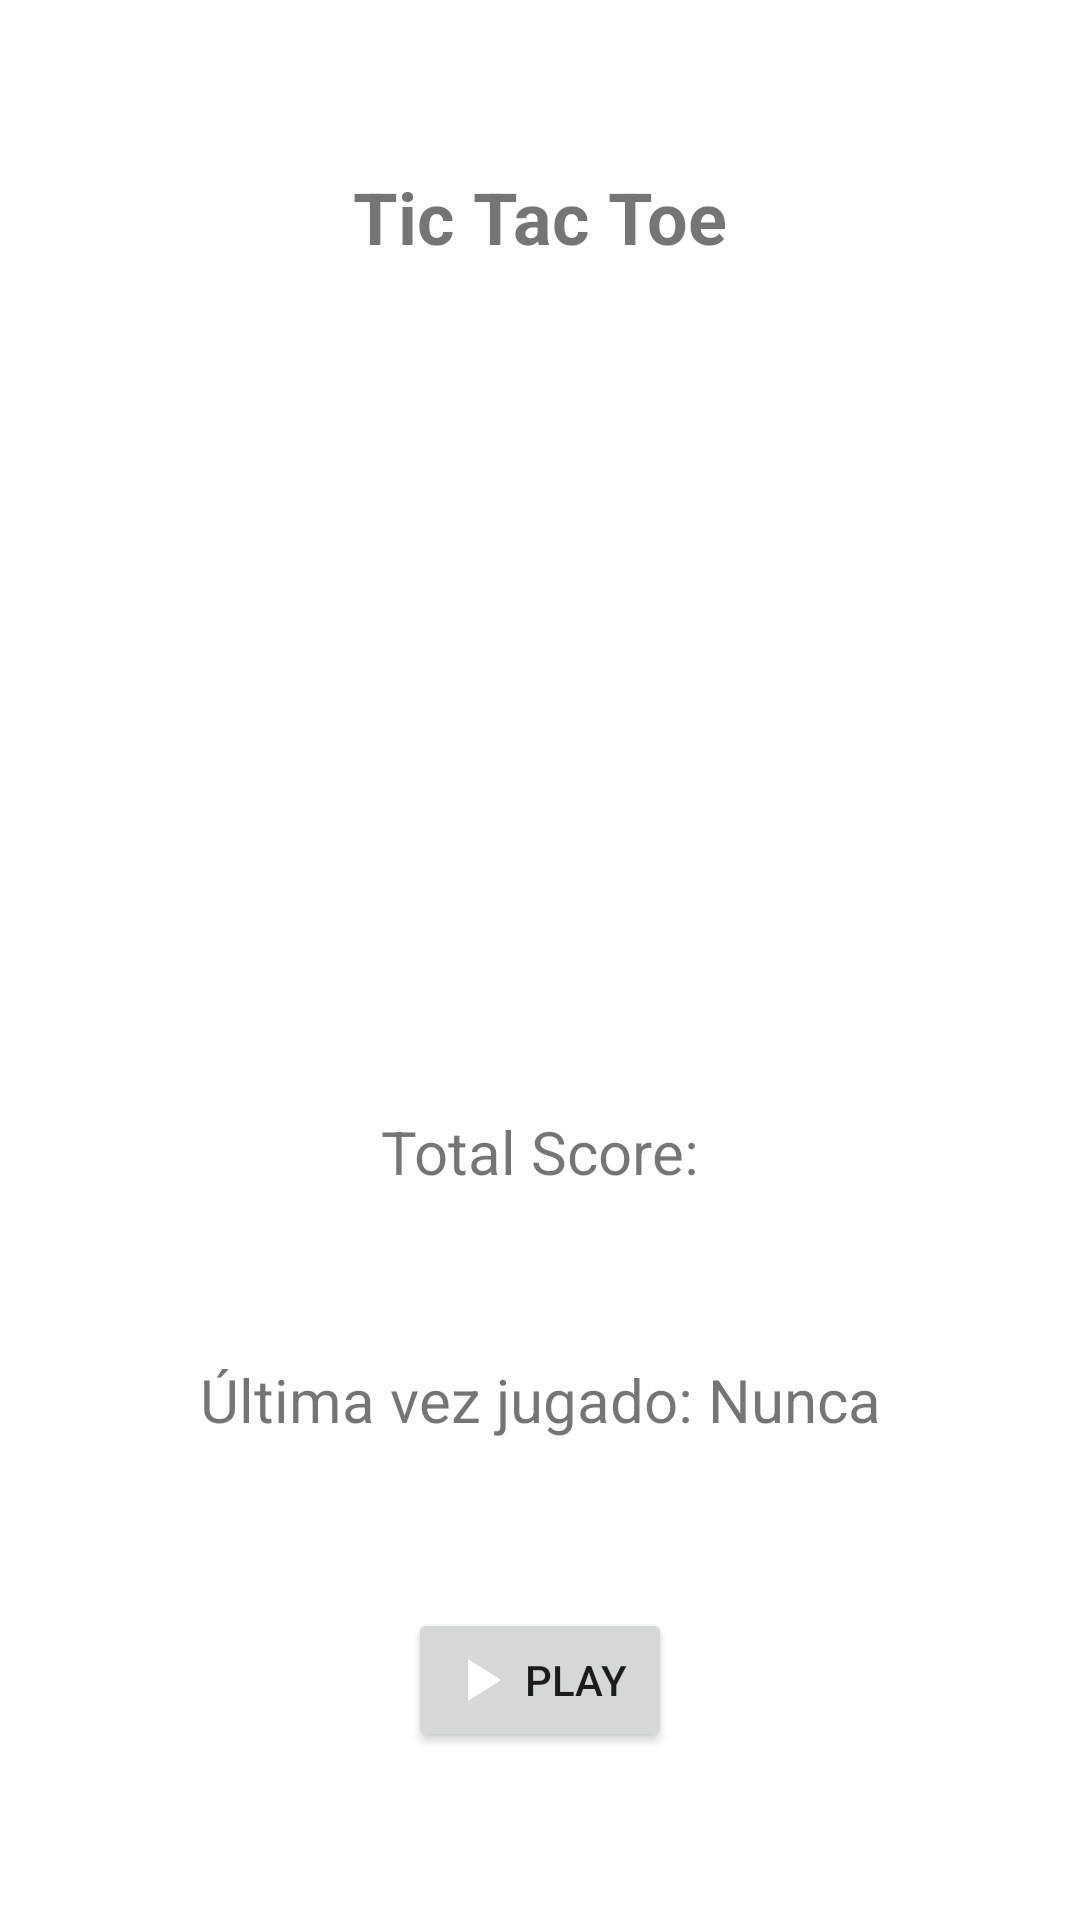

Write the Android layout XML for this screen, with the resource values it uses.
<!-- AndroidManifest.xml: application theme Theme.ProyectoFinal -->
<!-- res/layout/fragment_tictactoe.xml -->
<?xml version="1.0" encoding="utf-8"?>
<androidx.constraintlayout.widget.ConstraintLayout xmlns:android="http://schemas.android.com/apk/res/android"
    xmlns:app="http://schemas.android.com/apk/res-auto"
    xmlns:tools="http://schemas.android.com/tools"
    android:layout_width="match_parent"
    android:layout_height="match_parent"
    tools:context=".TictactoeFragment">


    <ImageView
        android:id="@+id/img3EnRaya"
        android:layout_width="190dp"
        android:layout_height="170dp"
        android:src="@drawable/tictactoe"
        app:layout_constraintBottom_toTopOf="@+id/txtPuntuacionTresEnRaya"
        app:layout_constraintEnd_toEndOf="parent"
        app:layout_constraintStart_toStartOf="parent"
        app:layout_constraintTop_toBottomOf="@+id/txtTresEnRaya" />

    <Button
        android:id="@+id/btnTresEnRaya"
        android:layout_width="wrap_content"
        android:layout_height="wrap_content"
        android:drawableLeft="@drawable/baseline_play_arrow_24"
        android:text="@string/btnJugar"
        app:layout_constraintBottom_toBottomOf="parent"
        app:layout_constraintEnd_toEndOf="parent"
        app:layout_constraintStart_toStartOf="parent"
        app:layout_constraintTop_toBottomOf="@+id/txtFechaTresEnRaya" />

    <TextView
        android:id="@+id/txtPuntuacionTresEnRaya"
        android:layout_width="wrap_content"
        android:layout_height="wrap_content"
        android:text="@string/txtPuntuacionTotal"
        android:textSize="20sp"
        app:layout_constraintBottom_toTopOf="@+id/txtFechaTresEnRaya"
        app:layout_constraintEnd_toEndOf="parent"
        app:layout_constraintStart_toStartOf="parent"
        app:layout_constraintTop_toBottomOf="@+id/img3EnRaya" />

    <TextView
        android:id="@+id/txtFechaTresEnRaya"
        android:layout_width="wrap_content"
        android:layout_height="wrap_content"
        android:text="Última vez jugado: Nunca"
        android:textSize="20sp"
        app:layout_constraintBottom_toTopOf="@+id/btnTresEnRaya"
        app:layout_constraintEnd_toEndOf="parent"
        app:layout_constraintStart_toStartOf="parent"
        app:layout_constraintTop_toBottomOf="@+id/txtPuntuacionTresEnRaya" />

    <TextView
        android:id="@+id/txtTresEnRaya"
        android:layout_width="wrap_content"
        android:layout_height="wrap_content"
        android:text="@string/txtTicTacToe"
        android:textSize="24sp"
        android:textStyle="bold"
        app:layout_constraintEnd_toEndOf="parent"
        app:layout_constraintStart_toStartOf="parent"
        app:layout_constraintTop_toTopOf="parent"
        app:layout_constraintBottom_toTopOf="@id/img3EnRaya" />
</androidx.constraintlayout.widget.ConstraintLayout>
<!-- resources referenced by this layout -->
<resources>
  <!-- drawable baseline_play_arrow_24 (drawable) -->
  <vector android:height="24dp" android:tint="#FDFFFE"
      android:viewportHeight="24" android:viewportWidth="24"
      android:width="24dp" xmlns:android="http://schemas.android.com/apk/res/android">
      <path android:fillColor="@android:color/white" android:pathData="M8,5v14l11,-7z"/>
  </vector>
  <string name="btnJugar">Play</string>
  <string name="txtPuntuacionTotal">Total Score:</string>
  <string name="txtTicTacToe">Tic Tac Toe</string>
  <style name="Theme.ProyectoFinal" parent="Theme.MaterialComponents.DayNight.DarkActionBar">
          
          <item name="colorPrimary">@color/verde</item>
          <item name="colorPrimaryVariant">@color/azulOscuro</item>
          <item name="colorOnPrimary">@color/white</item>
          
          <item name="colorSecondary">@color/azulCielo</item>
          <item name="colorSecondaryVariant">@color/azulClaro</item>
          <item name="colorOnSecondary">@color/black</item>
          
          <item name="android:statusBarColor">?attr/colorPrimaryVariant</item>
          
          <item name="windowActionBar">false</item>
          <item name="windowNoTitle">true</item>
          <item name="android:windowFullscreen">true</item>
      </style>
  <color name="verde">#40d666</color>
  <color name="azulOscuro">#2e4674</color>
  <color name="white">#FFFFFFFF</color>
  <color name="azulCielo">#e5f0ff</color>
  <color name="azulClaro">#6b7698</color>
  <color name="black">#FF000000</color>
</resources>
